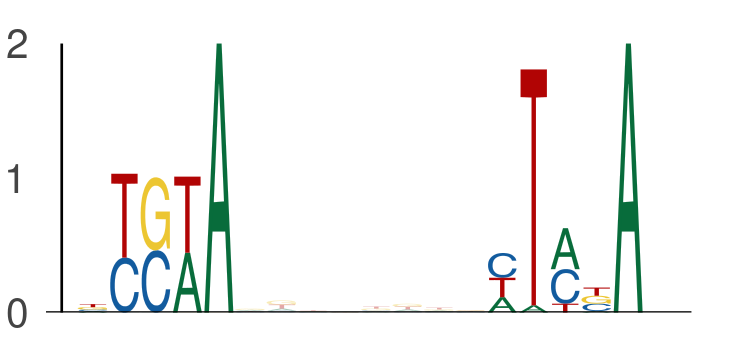

Source data for this figure (header and first rows):
seq_index, start_position, end_position, is_reversed_complement
4887, 40, 45, 0
4887, 53, 58, 0
636, 37, 42, 0
636, 50, 55, 0
3761, 17, 22, 0
3761, 30, 35, 0
3569, 15, 20, 0
3569, 28, 33, 0
4168, 20, 25, 0
4168, 33, 38, 0
437, 57, 62, 0
437, 70, 75, 0
594, 38, 43, 0
594, 51, 56, 0
4328, 24, 29, 0
4328, 37, 42, 0
486, 61, 66, 0
486, 74, 79, 0
2387, 53, 58, 0
2387, 66, 71, 0
3772, 50, 55, 0
3772, 63, 68, 0
5380, 5, 10, 0
5380, 18, 23, 0
7486, 16, 21, 0
7486, 29, 34, 0
733, 15, 20, 0
733, 28, 33, 0
7219, 37, 42, 0
7219, 50, 55, 0
3624, 59, 64, 0
3624, 72, 77, 0
3398, 48, 53, 0
3398, 61, 66, 0
7403, 50, 55, 0
7403, 63, 68, 0
1344, 9, 14, 0
1344, 22, 27, 0
146, 32, 37, 0
146, 45, 50, 0
6058, 42, 47, 0
6058, 55, 60, 0
1002, 54, 59, 0
1002, 67, 72, 0
7045, 30, 35, 0
7045, 43, 48, 0
3517, 35, 40, 0
3517, 48, 53, 0
1586, 7, 12, 0
1586, 20, 25, 0
276, 52, 57, 0
276, 65, 70, 0
361, 8, 13, 0
361, 21, 26, 0
5849, 43, 48, 0
5849, 56, 61, 0
2252, 38, 43, 0
2252, 51, 56, 0
111, 36, 41, 0
111, 49, 54, 0
... 344 more rows
